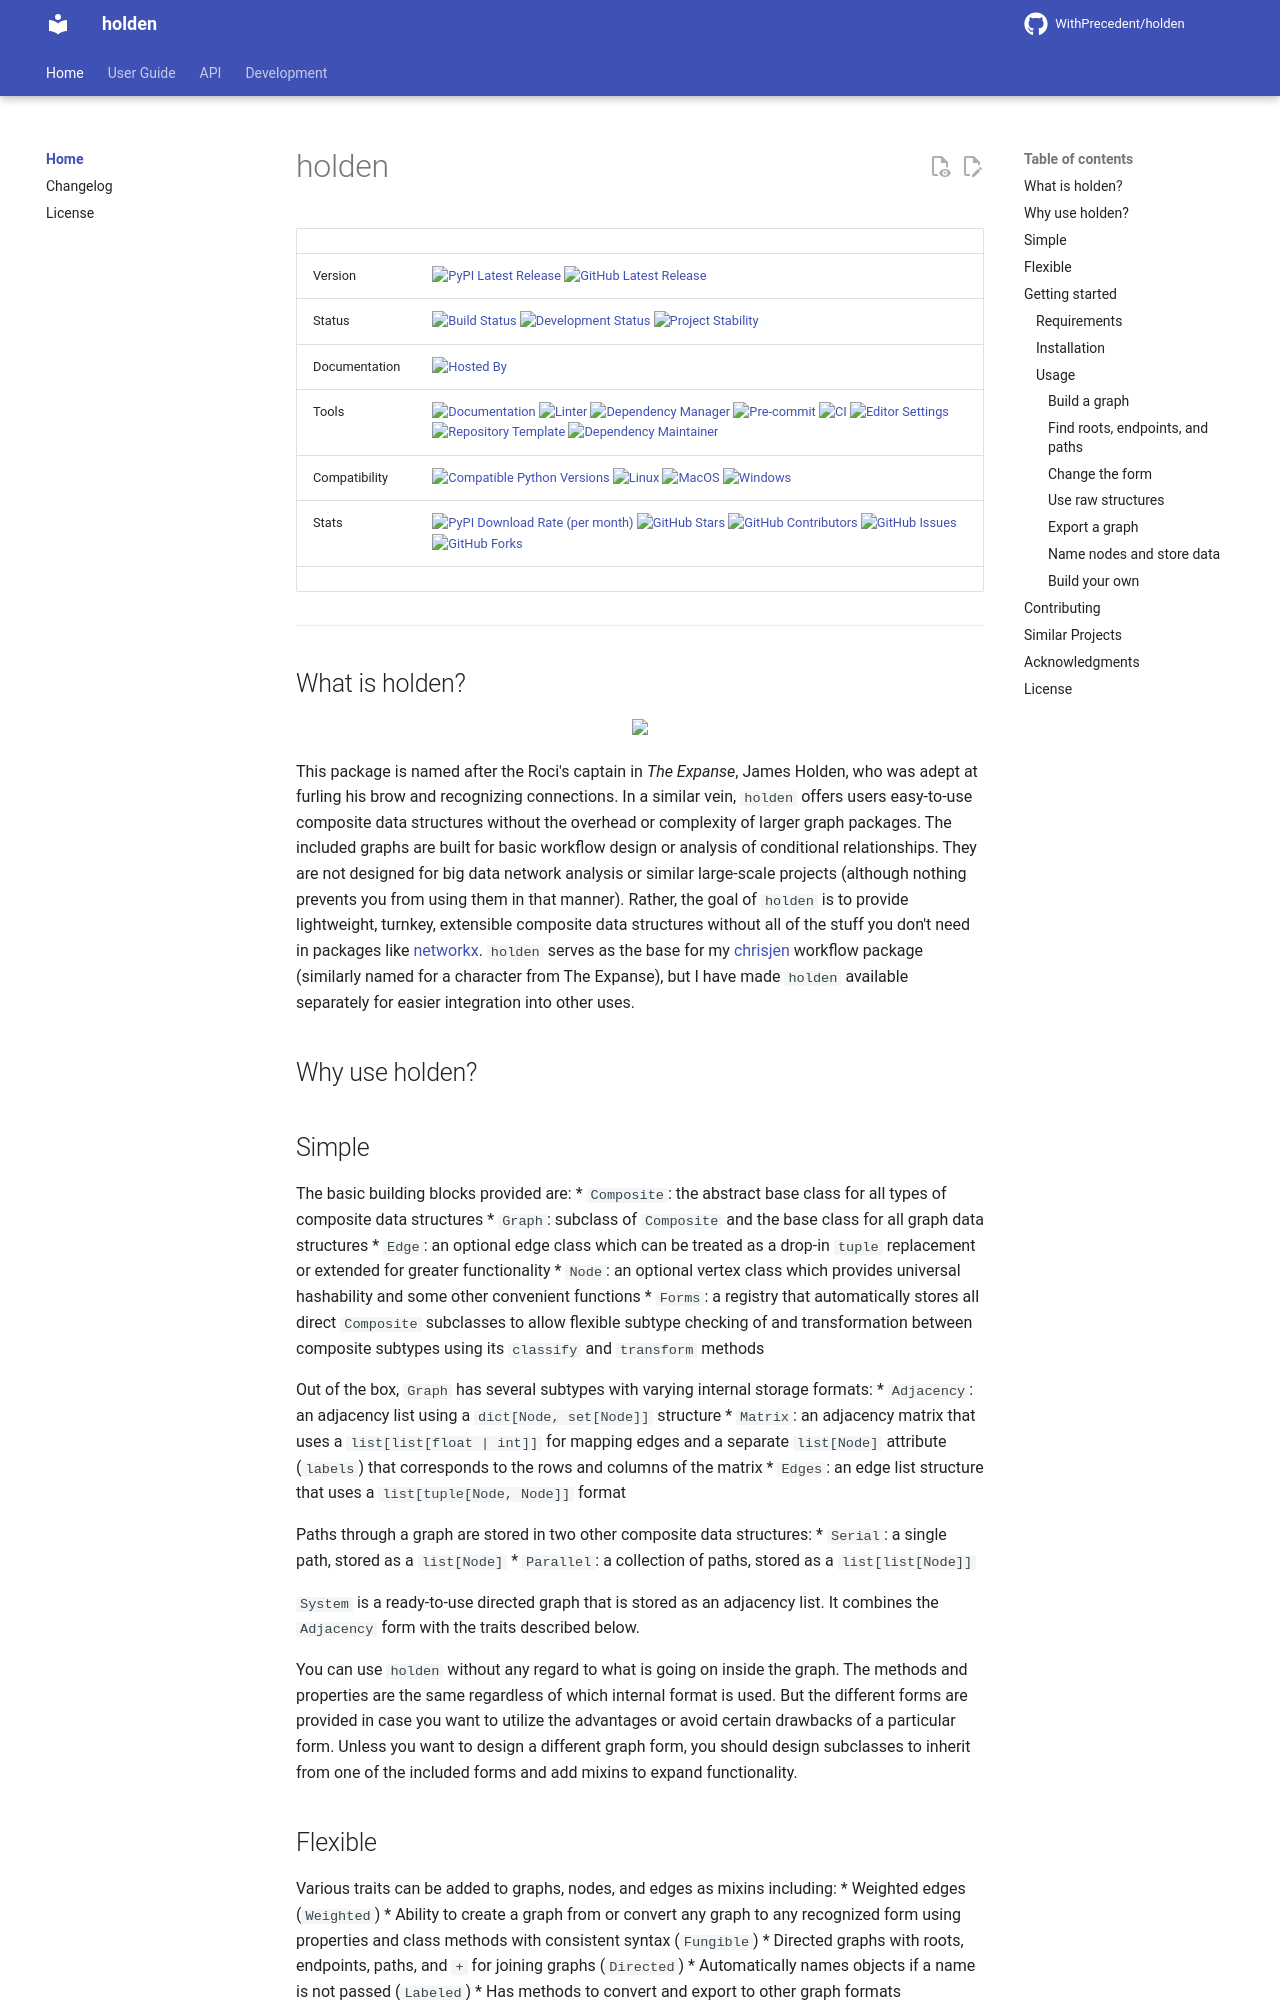

repository: WithPrecedent/holden · page: index.html · generator: mkdocs

# holden

| | |
| --- | --- |
| Version | [![PyPI Latest Release](https://img.shields.io/pypi/v/holden.svg?style=for-the-badge&color=steelblue&label=PyPI&logo=PyPI&logoColor=yellow)](https://pypi.org/project/holden/) [![GitHub Latest Release](https://img.shields.io/github/v/tag/WithPrecedent/holden?style=for-the-badge&color=navy&label=GitHub&logo=github)](https://github.com/WithPrecedent/holden/releases)
| Status | [![Build Status](https://img.shields.io/github/actions/workflow/status/WithPrecedent/holden/ci.yml?branch=main&style=for-the-badge&color=cadetblue&label=Tests&logo=pytest)](https://github.com/WithPrecedent/holden/actions/workflows/ci.yml?query=branch%3Amain) [![Development Status](https://img.shields.io/badge/Development-Active-seagreen?style=for-the-badge&logo=git)](https://www.repostatus.org/#active) [![Project Stability](https://img.shields.io/pypi/status/holden?style=for-the-badge&logo=pypi&label=Stability&logoColor=yellow)](https://pypi.org/project/holden/)
| Documentation | [![Hosted By](https://img.shields.io/badge/Hosted_by-Github_Pages-blue?style=for-the-badge&color=navy&logo=github)](https://WithPrecedent.github.io/holden)
| Tools | [![Documentation](https://img.shields.io/badge/MkDocs-magenta?style=for-the-badge&color=deepskyblue&logo=markdown&labelColor=gray)](https://squidfunk.github.io/mkdocs-material/) [![Linter](https://img.shields.io/endpoint?style=for-the-badge&url=https://raw.githubusercontent.com/charliermarsh/Ruff/main/assets/badge/v2.json)](https://github.com/astral-sh/Ruff) [![Dependency Manager](https://img.shields.io/badge/PDM-mediumpurple?style=for-the-badge&logo=affinity&labelColor=gray)](https://PDM.fming.dev) [![Pre-commit](https://img.shields.io/badge/pre--commit-darkolivegreen?style=for-the-badge&logo=pre-commit&logoColor=white&labelColor=gray)](https://github.com/TezRomacH/python-package-template/blob/master/.pre-commit-config.yaml) [![CI](https://img.shields.io/badge/GitHub_Actions-navy?style=for-the-badge&logo=githubactions&labelColor=gray&logoColor=white)](https://github.com/features/actions) [![Editor Settings](https://img.shields.io/badge/Editor_Config-paleturquoise?style=for-the-badge&logo=editorconfig&labelColor=gray)](https://editorconfig.org/) [![Repository Template](https://img.shields.io/badge/snickerdoodle-bisque?style=for-the-badge&logo=cookiecutter&labelColor=gray)](https://www.github.com/WithPrecedent/holden) [![Dependency Maintainer](https://img.shields.io/badge/dependabot-navy?style=for-the-badge&logo=dependabot&logoColor=white&labelColor=gray)](https://github.com/dependabot)
| Compatibility | [![Compatible Python Versions](https://img.shields.io/pypi/pyversions/holden?style=for-the-badge&color=steelblue&label=Python&logo=python&logoColor=yellow)](https://pypi.python.org/pypi/holden/) [![Linux](https://img.shields.io/badge/Linux-lightseagreen?style=for-the-badge&logo=linux&labelColor=gray&logoColor=white)](https://www.linux.org/) [![MacOS](https://img.shields.io/badge/MacOS-snow?style=for-the-badge&logo=apple&labelColor=gray)](https://www.apple.com/macos/) [![Windows](https://img.shields.io/badge/windows-blue?style=for-the-badge&logo=Windows&labelColor=gray&color=orangered)](https://www.microsoft.com/en-us/windows?r=1)
| Stats | [![PyPI Download Rate (per month)](https://img.shields.io/pypi/dm/holden?style=for-the-badge&color=steelblue&label=Downloads%20💾&logo=pypi&logoColor=yellow)](https://pypi.org/project/holden) [![GitHub Stars](https://img.shields.io/github/stars/WithPrecedent/holden?style=for-the-badge&color=navy&label=Stars%20⭐&logo=github)](https://github.com/WithPrecedent/holden/stargazers) [![GitHub Contributors](https://img.shields.io/github/contributors/WithPrecedent/holden?style=for-the-badge&color=navy&label=Contributors%20🙋&logo=github)](https://github.com/WithPrecedent/holden/graphs/contributors) [![GitHub Issues](https://img.shields.io/github/issues/WithPrecedent/holden?style=for-the-badge&color=navy&label=Issues%20📘&logo=github)](https://github.com/WithPrecedent/holden/graphs/contributors) [![GitHub Forks](https://img.shields.io/github/forks/WithPrecedent/holden?style=for-the-badge&color=navy&label=Forks%20🍴&logo=github)](https://github.com/WithPrecedent/holden/forks)
| | |

-----
